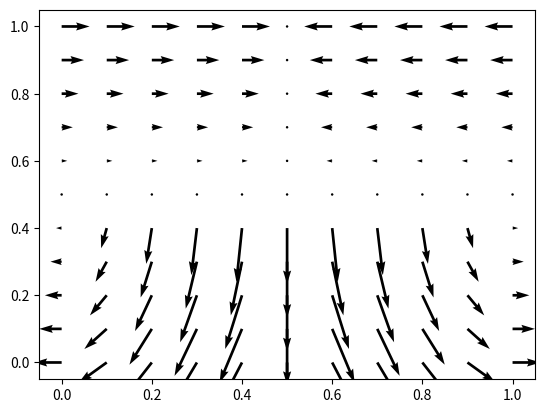

The matplotlib source for this figure:
from mpl_toolkits.mplot3d import axes3d

import matplotlib.pyplot as plt

import numpy as np

x, y = np.meshgrid(
    np.arange(0, 1.1, 0.1),
    np.arange(0, 1.1, 0.1),
)
# u = (y - 0.5)*(1*(x > 0.5) - 1*(x < 0.5))
# v = (1 - 4*(x - 0.5)**2)*(y > 0.5)

u = (0.5 - y)*(1*(x > 0.5) - 1*(x < 0.5))
v = -(1 - 4*(x - 0.5)**2)*(y < 0.5)

fig = plt.figure()
ax = fig.gca()

ax.quiver(x, y, u, v)
plt.show()
input()
